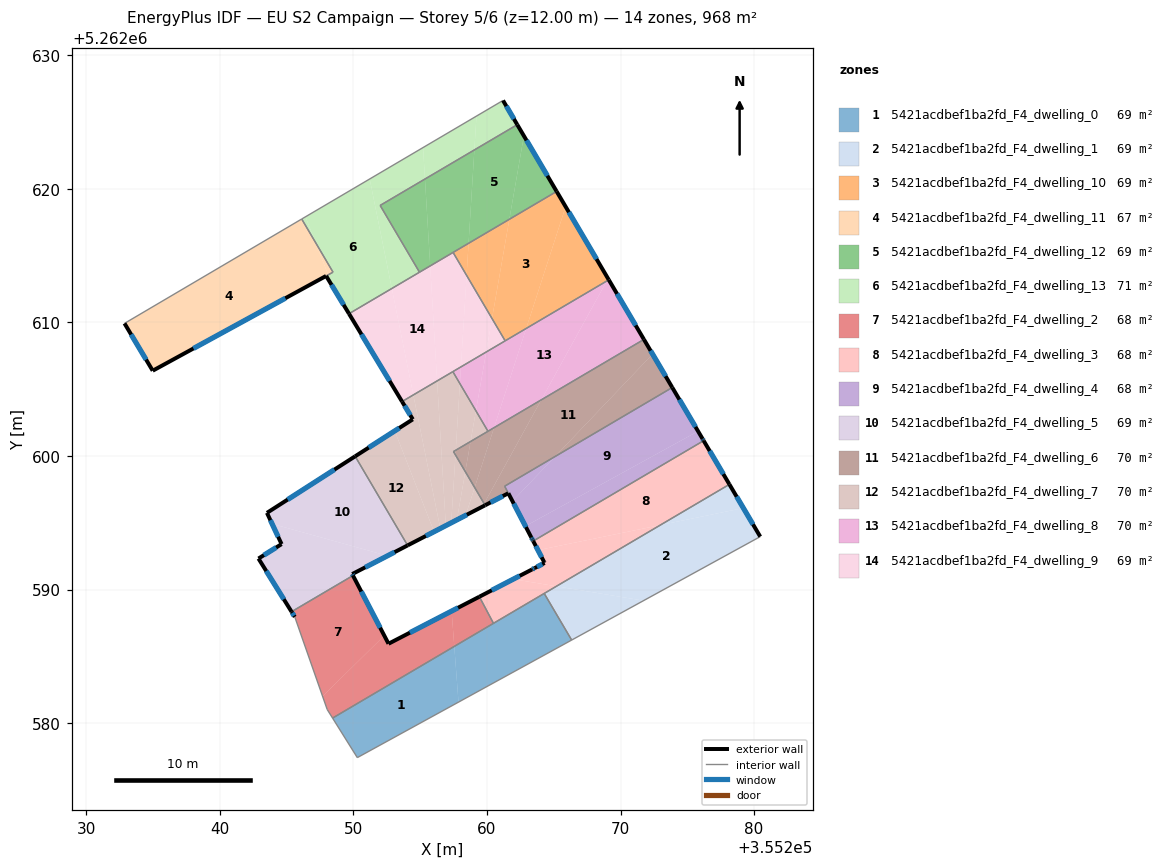
=== STOREY PLAN SPEC (per zone: floor XY polygon, exterior-wall plan segments, windows/doors) ===
zone 1: 5421acdbef1ba2fd_F4_dwelling_0  (69.1 m²)
  floor: (355257.55, 5262585.74) (355257.87, 5262581.57) (355250.29, 5262577.42) (355248.44, 5262580.38)
  floor: (355264.29, 5262589.71) (355266.34, 5262586.22) (355257.87, 5262581.57) (355257.55, 5262585.74)
  interior walls: 5
zone 2: 5421acdbef1ba2fd_F4_dwelling_1  (69.1 m²)
  floor: (355279.20, 5262596.10) (355280.46, 5262593.96) (355271.72, 5262589.17) (355265.20, 5262590.24) (355272.97, 5262594.82)
  floor: (355278.15, 5262597.87) (355279.20, 5262596.10) (355272.97, 5262594.82)
  floor: (355271.72, 5262589.17) (355266.34, 5262586.22) (355264.29, 5262589.71) (355265.20, 5262590.24)
  exterior wall: (355280.46, 5262593.96) – (355278.15, 5262597.87)  [4.5 m]
    window: (355279.92, 5262594.88) – (355278.69, 5262596.95)  [3.8 m²]
  interior walls: 3
zone 3: 5421acdbef1ba2fd_F4_dwelling_10  (69.1 m²)
  floor: (355265.22, 5262619.81) (355265.89, 5262618.66) (355262.94, 5262609.55) (355261.36, 5262608.62) (355260.38, 5262610.29) (355261.67, 5262617.72)
  floor: (355265.89, 5262618.66) (355269.07, 5262613.28) (355268.97, 5262613.10) (355262.94, 5262609.55)
  floor: (355261.67, 5262617.72) (355260.38, 5262610.29) (355258.47, 5262613.52) (355258.62, 5262615.92)
  floor: (355258.62, 5262615.92) (355258.47, 5262613.52) (355257.46, 5262615.24)
  exterior wall: (355269.12, 5262613.19) – (355265.22, 5262619.81)  [7.7 m]
    window: (355268.20, 5262614.74) – (355266.13, 5262618.25)  [6.5 m²]
  interior walls: 3
zone 4: 5421acdbef1ba2fd_F4_dwelling_11  (67.3 m²)
  floor: (355246.13, 5262617.74) (355247.16, 5262615.99) (355248.11, 5262613.56) (355234.97, 5262606.38) (355232.86, 5262609.93)
  floor: (355247.16, 5262615.99) (355248.47, 5262613.76) (355248.11, 5262613.56)
  exterior wall: (355234.97, 5262606.38) – (355247.95, 5262613.48)  [14.8 m]
    window: (355238.02, 5262608.05) – (355244.91, 5262611.81)  [12.5 m²]
  exterior wall: (355232.86, 5262609.93) – (355234.97, 5262606.38)  [4.1 m]
    window: (355233.36, 5262609.09) – (355234.48, 5262607.22)  [3.5 m²]
  interior walls: 3
zone 5: 5421acdbef1ba2fd_F4_dwelling_12  (69.1 m²)
  floor: (355262.27, 5262624.80) (355262.76, 5262623.96) (355261.67, 5262617.72) (355258.62, 5262615.92) (355259.06, 5262622.91)
  floor: (355262.76, 5262623.96) (355265.22, 5262619.81) (355261.67, 5262617.72)
  floor: (355259.06, 5262622.91) (355258.62, 5262615.92) (355255.75, 5262614.23) (355255.36, 5262620.74)
  floor: (355255.36, 5262620.74) (355255.75, 5262614.23) (355254.95, 5262613.76) (355252.00, 5262618.76)
  exterior wall: (355265.22, 5262619.81) – (355262.27, 5262624.80)  [5.8 m]
    window: (355264.52, 5262620.98) – (355262.96, 5262623.63)  [4.9 m²]
  interior walls: 4
zone 6: 5421acdbef1ba2fd_F4_dwelling_13  (71.0 m²)
  floor: (355251.22, 5262620.74) (355252.88, 5262612.54) (355249.67, 5262610.65) (355248.47, 5262612.63) (355248.11, 5262613.56) (355248.47, 5262613.76) (355247.16, 5262615.99) (355246.41, 5262617.91) (355246.46, 5262617.93) (355246.68, 5262618.07)
  floor: (355246.41, 5262617.91) (355247.16, 5262615.99) (355246.13, 5262617.74)
  floor: (355248.11, 5262613.56) (355248.47, 5262612.63) (355247.96, 5262613.48)
  floor: (355261.20, 5262626.62) (355262.27, 5262624.80) (355259.06, 5262622.91) (355259.21, 5262625.45)
  floor: (355259.21, 5262625.45) (355259.06, 5262622.91) (355255.36, 5262620.74) (355255.22, 5262623.09)
  floor: (355255.22, 5262623.09) (355255.36, 5262620.74) (355252.00, 5262618.76) (355254.95, 5262613.76) (355252.88, 5262612.54) (355251.22, 5262620.74)
  exterior wall: (355262.27, 5262624.80) – (355261.20, 5262626.62)  [2.1 m]
    window: (355262.02, 5262625.23) – (355261.45, 5262626.19)  [1.8 m²]
  exterior wall: (355247.96, 5262613.48) – (355249.67, 5262610.65)  [3.3 m]
    window: (355248.36, 5262612.81) – (355249.27, 5262611.31)  [2.8 m²]
  interior walls: 6
zone 7: 5421acdbef1ba2fd_F4_dwelling_2  (68.1 m²)
  floor: (355249.97, 5262591.05) (355252.31, 5262586.55) (355247.69, 5262582.00) (355245.61, 5262587.95) (355245.37, 5262588.34)
  floor: (355257.35, 5262588.39) (355257.55, 5262585.74) (355248.44, 5262580.38) (355248.04, 5262581.02) (355247.69, 5262582.00) (355252.31, 5262586.55) (355252.63, 5262585.94)
  floor: (355259.43, 5262589.46) (355260.49, 5262587.47) (355257.55, 5262585.74) (355257.35, 5262588.39)
  exterior wall: (355259.43, 5262589.46) – (355252.63, 5262585.94)  [7.7 m]
    window: (355257.83, 5262588.64) – (355254.23, 5262586.77)  [6.5 m²]
  exterior wall: (355245.37, 5262588.34) – (355245.61, 5262587.95)  [0.5 m]
    window: (355245.42, 5262588.25) – (355245.55, 5262588.04)  [0.4 m²]
  exterior wall: (355252.63, 5262585.94) – (355249.97, 5262591.05)  [5.8 m]
    window: (355252.00, 5262587.14) – (355250.59, 5262589.85)  [4.9 m²]
  interior walls: 5
zone 8: 5421acdbef1ba2fd_F4_dwelling_3  (68.2 m²)
  floor: (355265.20, 5262590.24) (355260.49, 5262587.47) (355259.43, 5262589.46) (355261.97, 5262590.78)
  floor: (355272.97, 5262594.82) (355265.20, 5262590.24) (355261.97, 5262590.78) (355264.32, 5262591.99) (355263.82, 5262592.95)
  floor: (355276.22, 5262601.14) (355278.15, 5262597.87) (355272.97, 5262594.82) (355263.82, 5262592.95) (355263.46, 5262593.63)
  exterior wall: (355263.38, 5262591.51) – (355259.43, 5262589.46)  [4.4 m]
    window: (355262.45, 5262591.03) – (355260.36, 5262589.94)  [3.8 m²]
  exterior wall: (355263.57, 5262591.61) – (355263.38, 5262591.51)  [0.2 m]
    window: (355263.52, 5262591.58) – (355263.42, 5262591.53)  [0.2 m²]
  exterior wall: (355264.32, 5262591.99) – (355263.57, 5262591.61)  [0.8 m]
    window: (355264.14, 5262591.90) – (355263.74, 5262591.70)  [0.7 m²]
  exterior wall: (355264.29, 5262592.04) – (355264.31, 5262592.00)  [0.1 m]
  exterior wall: (355263.46, 5262593.63) – (355264.29, 5262592.04)  [1.8 m]
    window: (355263.66, 5262593.26) – (355264.09, 5262592.41)  [1.5 m²]
  exterior wall: (355278.15, 5262597.87) – (355276.22, 5262601.14)  [3.8 m]
    window: (355277.70, 5262598.64) – (355276.67, 5262600.38)  [3.2 m²]
  interior walls: 4
zone 9: 5421acdbef1ba2fd_F4_dwelling_4  (67.9 m²)
  floor: (355275.80, 5262601.85) (355276.22, 5262601.14) (355263.46, 5262593.63) (355263.42, 5262593.71) (355263.39, 5262593.76) (355263.37, 5262593.80) (355262.88, 5262594.75)
  floor: (355273.87, 5262605.13) (355275.80, 5262601.85) (355262.88, 5262594.75) (355261.91, 5262596.61) (355265.10, 5262599.96)
  floor: (355265.10, 5262599.96) (355261.91, 5262596.61) (355261.32, 5262597.74)
  exterior wall: (355263.39, 5262593.76) – (355263.44, 5262593.67)  [0.1 m]
    window: (355263.40, 5262593.74) – (355263.43, 5262593.69)  [0.1 m²]
  exterior wall: (355263.32, 5262593.89) – (355263.39, 5262593.76)  [0.2 m]
    window: (355263.34, 5262593.86) – (355263.38, 5262593.79)  [0.1 m²]
  exterior wall: (355276.15, 5262601.27) – (355273.87, 5262605.13)  [4.5 m]
    window: (355275.61, 5262602.18) – (355274.41, 5262604.22)  [3.8 m²]
  exterior wall: (355276.20, 5262601.19) – (355276.15, 5262601.27)  [0.1 m]
    window: (355276.19, 5262601.21) – (355276.16, 5262601.25)  [0.1 m²]
  exterior wall: (355276.22, 5262601.14) – (355276.20, 5262601.19)  [0.0 m]
  exterior wall: (355263.44, 5262593.67) – (355263.46, 5262593.63)  [0.0 m]
  exterior wall: (355261.60, 5262597.21) – (355263.32, 5262593.89)  [3.7 m]
    window: (355262.00, 5262596.43) – (355262.92, 5262594.67)  [3.2 m²]
  interior walls: 3
zone 10: 5421acdbef1ba2fd_F4_dwelling_5  (69.3 m²)
  floor: (355250.13, 5262599.97) (355253.99, 5262593.42) (355254.06, 5262593.31) (355252.55, 5262592.53) (355243.91, 5262594.92) (355243.53, 5262595.74)
  floor: (355252.55, 5262592.53) (355249.91, 5262591.16) (355249.97, 5262591.05) (355245.37, 5262588.34) (355242.89, 5262592.32) (355244.62, 5262593.40) (355243.91, 5262594.92)
  exterior wall: (355249.97, 5262591.05) – (355249.91, 5262591.16)  [0.1 m]
    window: (355249.95, 5262591.07) – (355249.92, 5262591.13)  [0.1 m²]
  exterior wall: (355242.89, 5262592.32) – (355245.37, 5262588.34)  [4.7 m]
    window: (355243.47, 5262591.39) – (355244.79, 5262589.27)  [4.0 m²]
  exterior wall: (355244.62, 5262593.40) – (355242.89, 5262592.32)  [2.0 m]
    window: (355244.22, 5262593.15) – (355243.30, 5262592.57)  [1.7 m²]
  exterior wall: (355243.53, 5262595.74) – (355244.62, 5262593.40)  [2.6 m]
    window: (355243.78, 5262595.19) – (355244.36, 5262593.95)  [2.2 m²]
  exterior wall: (355250.13, 5262599.97) – (355243.53, 5262595.74)  [7.8 m]
    window: (355248.58, 5262598.98) – (355245.08, 5262596.74)  [6.6 m²]
  exterior wall: (355249.91, 5262591.16) – (355254.06, 5262593.30)  [4.7 m]
    window: (355250.88, 5262591.66) – (355253.08, 5262592.80)  [3.9 m²]
  interior walls: 3
zone 11: 5421acdbef1ba2fd_F4_dwelling_6  (70.2 m²)
  floor: (355271.75, 5262608.73) (355272.40, 5262607.63) (355265.10, 5262599.96) (355261.32, 5262597.73) (355261.59, 5262597.21) (355259.86, 5262596.31) (355259.79, 5262596.43) (355264.07, 5262604.20)
  floor: (355264.07, 5262604.20) (355259.79, 5262596.43) (355259.61, 5262596.73) (355259.08, 5262597.64) (355260.53, 5262602.12)
  floor: (355272.40, 5262607.63) (355273.87, 5262605.13) (355265.10, 5262599.96)
  floor: (355260.53, 5262602.12) (355259.08, 5262597.64) (355258.38, 5262598.83) (355258.77, 5262601.08)
  floor: (355258.77, 5262601.08) (355258.38, 5262598.83) (355257.64, 5262600.08) (355257.66, 5262600.43)
  floor: (355257.66, 5262600.43) (355257.64, 5262600.08) (355257.49, 5262600.33)
  exterior wall: (355273.87, 5262605.13) – (355271.75, 5262608.73)  [4.2 m]
    window: (355273.37, 5262605.97) – (355272.25, 5262607.88)  [3.5 m²]
  exterior wall: (355259.86, 5262596.31) – (355261.59, 5262597.21)  [2.0 m]
    window: (355260.27, 5262596.52) – (355261.19, 5262597.00)  [1.6 m²]
  interior walls: 7
zone 12: 5421acdbef1ba2fd_F4_dwelling_7  (70.1 m²)
  floor: (355256.27, 5262605.62) (355256.92, 5262594.79) (355256.51, 5262594.57) (355254.49, 5262604.57)
  floor: (355257.45, 5262606.31) (355257.97, 5262605.42) (355257.66, 5262600.43) (355257.49, 5262600.33) (355257.64, 5262600.08) (355257.32, 5262595.00) (355256.92, 5262594.79) (355256.27, 5262605.62)
  floor: (355253.09, 5262601.88) (355256.04, 5262594.33) (355254.06, 5262593.31) (355253.99, 5262593.42) (355250.13, 5262599.97)
  floor: (355257.97, 5262605.42) (355259.17, 5262603.38) (355258.77, 5262601.08) (355257.66, 5262600.43)
  floor: (355254.49, 5262604.57) (355256.51, 5262594.57) (355256.04, 5262594.33) (355253.09, 5262601.88) (355254.45, 5262602.74) (355253.64, 5262604.07)
  floor: (355259.17, 5262603.38) (355260.07, 5262601.85) (355258.77, 5262601.08)
  floor: (355257.64, 5262600.08) (355258.38, 5262598.82) (355257.75, 5262595.21) (355257.32, 5262595.00)
  floor: (355258.38, 5262598.82) (355259.08, 5262597.64) (355258.40, 5262595.55) (355257.75, 5262595.21)
  floor: (355259.08, 5262597.64) (355259.79, 5262596.43) (355259.66, 5262596.21) (355258.40, 5262595.55)
  floor: (355259.79, 5262596.43) (355259.86, 5262596.31) (355259.66, 5262596.21)
  exterior wall: (355254.45, 5262602.74) – (355250.13, 5262599.97)  [5.1 m]
    window: (355253.43, 5262602.09) – (355251.14, 5262600.62)  [4.3 m²]
  exterior wall: (355253.64, 5262604.07) – (355254.45, 5262602.74)  [1.6 m]
    window: (355253.83, 5262603.76) – (355254.26, 5262603.06)  [1.3 m²]
  exterior wall: (355254.06, 5262593.31) – (355259.86, 5262596.31)  [6.5 m]
    window: (355255.42, 5262594.01) – (355258.50, 5262595.60)  [5.5 m²]
  interior walls: 7
zone 13: 5421acdbef1ba2fd_F4_dwelling_8  (70.2 m²)
  floor: (355268.97, 5262613.10) (355264.07, 5262604.20) (355260.53, 5262602.12) (355262.94, 5262609.55)
  floor: (355269.12, 5262613.19) (355271.75, 5262608.73) (355264.07, 5262604.20) (355268.97, 5262613.10)
  floor: (355262.94, 5262609.55) (355260.53, 5262602.12) (355260.25, 5262601.95) (355260.07, 5262601.85) (355259.17, 5262603.38) (355259.94, 5262607.78)
  floor: (355258.05, 5262606.67) (355257.97, 5262605.42) (355257.45, 5262606.31) (355257.62, 5262606.42)
  floor: (355259.94, 5262607.78) (355259.17, 5262603.38) (355257.97, 5262605.42) (355258.05, 5262606.67)
  exterior wall: (355271.75, 5262608.73) – (355269.12, 5262613.19)  [5.2 m]
    window: (355271.13, 5262609.77) – (355269.74, 5262612.14)  [4.4 m²]
  interior walls: 6
zone 14: 5421acdbef1ba2fd_F4_dwelling_9  (69.2 m²)
  floor: (355257.46, 5262615.24) (355258.47, 5262613.52) (355258.05, 5262606.67) (355256.27, 5262605.62) (355255.75, 5262614.23)
  floor: (355252.88, 5262612.54) (355254.49, 5262604.57) (355253.64, 5262604.07) (355249.67, 5262610.65)
  floor: (355258.47, 5262613.52) (355260.38, 5262610.29) (355259.94, 5262607.78) (355258.05, 5262606.67)
  floor: (355255.75, 5262614.23) (355256.27, 5262605.62) (355254.49, 5262604.57) (355252.88, 5262612.54)
  floor: (355260.38, 5262610.29) (355261.36, 5262608.62) (355259.94, 5262607.78)
  exterior wall: (355249.67, 5262610.65) – (355253.64, 5262604.07)  [7.7 m]
    window: (355250.60, 5262609.11) – (355252.71, 5262605.62)  [6.5 m²]
  interior walls: 6

=== DERIVED (storey summary) ===
Building: EU S2 Campaign
Storey: 5 of 6  (floor level z = 12.00 m)
Storey gross floor area: 968.1 m²
Zones on this storey: 14
  - 5421acdbef1ba2fd_F4_dwelling_0: floor 69.1 m²
  - 5421acdbef1ba2fd_F4_dwelling_1: floor 69.1 m²; exterior wall 4.5 m (13.6 m²); 1 window(s) 3.8 m²; WWR 28.1%
  - 5421acdbef1ba2fd_F4_dwelling_10: floor 69.1 m²; exterior wall 7.7 m (23.0 m²); 1 window(s) 6.5 m²; WWR 28.1%
  - 5421acdbef1ba2fd_F4_dwelling_11: floor 67.3 m²; exterior wall 18.9 m (56.8 m²); 2 window(s) 16.0 m²; WWR 28.1%
  - 5421acdbef1ba2fd_F4_dwelling_12: floor 69.1 m²; exterior wall 5.8 m (17.4 m²); 1 window(s) 4.9 m²; WWR 28.1%
  - 5421acdbef1ba2fd_F4_dwelling_13: floor 71.0 m²; exterior wall 5.4 m (16.2 m²); 2 window(s) 4.6 m²; WWR 28.1%
  - 5421acdbef1ba2fd_F4_dwelling_2: floor 68.1 m²; exterior wall 13.9 m (41.6 m²); 3 window(s) 11.7 m²; WWR 28.1%
  - 5421acdbef1ba2fd_F4_dwelling_3: floor 68.2 m²; exterior wall 11.1 m (33.4 m²); 5 window(s) 9.4 m²; WWR 28.0%
  - 5421acdbef1ba2fd_F4_dwelling_4: floor 67.9 m²; exterior wall 8.7 m (26.0 m²); 5 window(s) 7.2 m²; WWR 27.8%
  - 5421acdbef1ba2fd_F4_dwelling_5: floor 69.3 m²; exterior wall 22.0 m (65.9 m²); 6 window(s) 18.5 m²; WWR 28.1%
  - 5421acdbef1ba2fd_F4_dwelling_6: floor 70.2 m²; exterior wall 6.1 m (18.4 m²); 2 window(s) 5.2 m²; WWR 28.1%
  - 5421acdbef1ba2fd_F4_dwelling_7: floor 70.1 m²; exterior wall 13.2 m (39.6 m²); 3 window(s) 11.1 m²; WWR 28.1%
  - 5421acdbef1ba2fd_F4_dwelling_8: floor 70.2 m²; exterior wall 5.2 m (15.5 m²); 1 window(s) 4.4 m²; WWR 28.1%
  - 5421acdbef1ba2fd_F4_dwelling_9: floor 69.2 m²; exterior wall 7.7 m (23.0 m²); 1 window(s) 6.5 m²; WWR 28.1%
Zone adjacency (shared interzone walls):
  - 5421acdbef1ba2fd_F4_dwelling_0 ↔ 5421acdbef1ba2fd_F4_dwelling_1
  - 5421acdbef1ba2fd_F4_dwelling_0 ↔ 5421acdbef1ba2fd_F4_dwelling_2
  - 5421acdbef1ba2fd_F4_dwelling_0 ↔ 5421acdbef1ba2fd_F4_dwelling_3
  - 5421acdbef1ba2fd_F4_dwelling_1 ↔ 5421acdbef1ba2fd_F4_dwelling_3
  - 5421acdbef1ba2fd_F4_dwelling_10 ↔ 5421acdbef1ba2fd_F4_dwelling_12
  - 5421acdbef1ba2fd_F4_dwelling_10 ↔ 5421acdbef1ba2fd_F4_dwelling_8
  - 5421acdbef1ba2fd_F4_dwelling_10 ↔ 5421acdbef1ba2fd_F4_dwelling_9
  - 5421acdbef1ba2fd_F4_dwelling_11 ↔ 5421acdbef1ba2fd_F4_dwelling_13
  - 5421acdbef1ba2fd_F4_dwelling_12 ↔ 5421acdbef1ba2fd_F4_dwelling_13
  - 5421acdbef1ba2fd_F4_dwelling_12 ↔ 5421acdbef1ba2fd_F4_dwelling_9
  - 5421acdbef1ba2fd_F4_dwelling_13 ↔ 5421acdbef1ba2fd_F4_dwelling_9
  - 5421acdbef1ba2fd_F4_dwelling_2 ↔ 5421acdbef1ba2fd_F4_dwelling_3
  - 5421acdbef1ba2fd_F4_dwelling_2 ↔ 5421acdbef1ba2fd_F4_dwelling_5
  - 5421acdbef1ba2fd_F4_dwelling_3 ↔ 5421acdbef1ba2fd_F4_dwelling_4
  - 5421acdbef1ba2fd_F4_dwelling_4 ↔ 5421acdbef1ba2fd_F4_dwelling_6
  - 5421acdbef1ba2fd_F4_dwelling_5 ↔ 5421acdbef1ba2fd_F4_dwelling_7
  - 5421acdbef1ba2fd_F4_dwelling_6 ↔ 5421acdbef1ba2fd_F4_dwelling_7
  - 5421acdbef1ba2fd_F4_dwelling_6 ↔ 5421acdbef1ba2fd_F4_dwelling_8
  - 5421acdbef1ba2fd_F4_dwelling_7 ↔ 5421acdbef1ba2fd_F4_dwelling_8
  - 5421acdbef1ba2fd_F4_dwelling_7 ↔ 5421acdbef1ba2fd_F4_dwelling_9
  - 5421acdbef1ba2fd_F4_dwelling_8 ↔ 5421acdbef1ba2fd_F4_dwelling_9